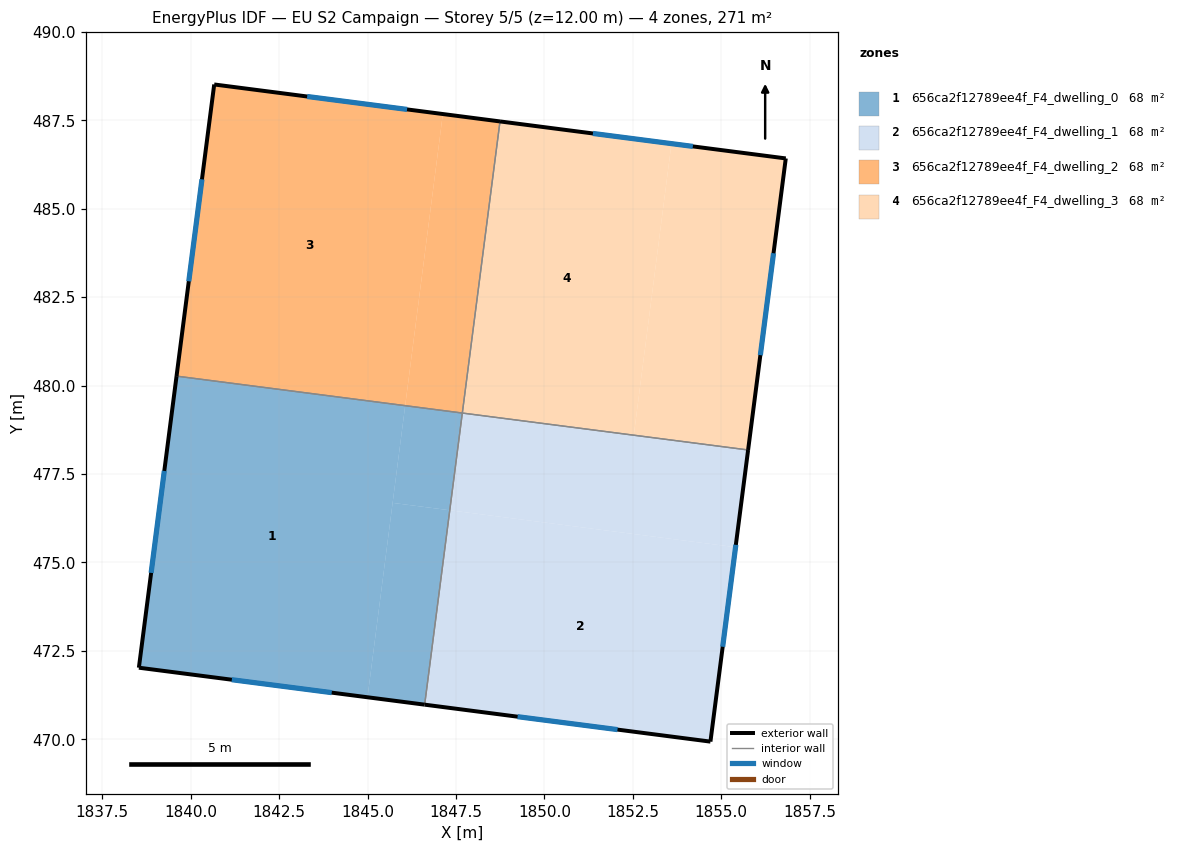
=== STOREY PLAN SPEC (per zone: floor XY polygon, exterior-wall plan segments, windows/doors) ===
zone 1: 656ca2f12789ee4f_F4_dwelling_0  (67.7 m²)
  floor: (1846.06, 479.43) (1845.00, 471.19) (1838.54, 472.03) (1839.60, 480.27)
  floor: (1847.33, 476.48) (1846.62, 470.98) (1845.00, 471.19) (1845.71, 476.68)
  floor: (1847.68, 479.22) (1847.33, 476.48) (1845.71, 476.68) (1846.06, 479.43)
  exterior wall: (1838.54, 472.03) – (1846.62, 470.98)  [8.1 m]
    window: (1841.16, 471.69) – (1843.99, 471.32)  [3.0 m²]
  exterior wall: (1839.60, 480.27) – (1838.54, 472.03)  [8.3 m]
    window: (1839.25, 477.59) – (1838.88, 474.71)  [3.0 m²]
  interior walls: 2
zone 2: 656ca2f12789ee4f_F4_dwelling_1  (67.7 m²)
  floor: (1855.41, 475.43) (1854.70, 469.93) (1846.62, 470.98) (1847.33, 476.48)
  floor: (1855.76, 478.18) (1855.41, 475.43) (1847.33, 476.48) (1847.68, 479.22)
  exterior wall: (1854.70, 469.93) – (1855.76, 478.18)  [8.3 m]
    window: (1855.04, 472.62) – (1855.41, 475.50)  [3.0 m²]
  exterior wall: (1846.62, 470.98) – (1854.70, 469.93)  [8.1 m]
    window: (1849.24, 470.64) – (1852.07, 470.27)  [3.0 m²]
  interior walls: 2
zone 3: 656ca2f12789ee4f_F4_dwelling_2  (67.7 m²)
  floor: (1847.13, 487.68) (1846.06, 479.43) (1839.60, 480.27) (1840.67, 488.51)
  floor: (1848.75, 487.47) (1847.68, 479.22) (1846.07, 479.43) (1847.13, 487.68)
  exterior wall: (1840.67, 488.51) – (1839.60, 480.27)  [8.3 m]
    window: (1840.32, 485.83) – (1839.95, 482.95)  [3.0 m²]
  exterior wall: (1848.75, 487.47) – (1840.67, 488.51)  [8.1 m]
    window: (1846.12, 487.81) – (1843.29, 488.18)  [3.0 m²]
  interior walls: 2
zone 4: 656ca2f12789ee4f_F4_dwelling_3  (67.7 m²)
  floor: (1856.83, 486.42) (1855.76, 478.18) (1852.53, 478.60) (1853.59, 486.84)
  floor: (1853.59, 486.84) (1852.53, 478.60) (1847.68, 479.22) (1848.75, 487.47)
  exterior wall: (1856.83, 486.42) – (1848.75, 487.47)  [8.1 m]
    window: (1854.20, 486.76) – (1851.37, 487.13)  [3.0 m²]
  exterior wall: (1855.76, 478.18) – (1856.83, 486.42)  [8.3 m]
    window: (1856.11, 480.86) – (1856.48, 483.74)  [3.0 m²]
  interior walls: 2

=== DERIVED (storey summary) ===
Building: EU S2 Campaign
Storey: 5 of 5  (floor level z = 12.00 m)
Storey gross floor area: 270.9 m²
Zones on this storey: 4
  - 656ca2f12789ee4f_F4_dwelling_0: floor 67.7 m²; exterior wall 16.5 m (49.4 m²); 2 window(s) 6.0 m²; WWR 12.2%
  - 656ca2f12789ee4f_F4_dwelling_1: floor 67.7 m²; exterior wall 16.5 m (49.4 m²); 2 window(s) 6.0 m²; WWR 12.2%
  - 656ca2f12789ee4f_F4_dwelling_2: floor 67.7 m²; exterior wall 16.5 m (49.4 m²); 2 window(s) 6.0 m²; WWR 12.2%
  - 656ca2f12789ee4f_F4_dwelling_3: floor 67.7 m²; exterior wall 16.5 m (49.4 m²); 2 window(s) 6.0 m²; WWR 12.2%
Zone adjacency (shared interzone walls):
  - 656ca2f12789ee4f_F4_dwelling_0 ↔ 656ca2f12789ee4f_F4_dwelling_1
  - 656ca2f12789ee4f_F4_dwelling_0 ↔ 656ca2f12789ee4f_F4_dwelling_2
  - 656ca2f12789ee4f_F4_dwelling_1 ↔ 656ca2f12789ee4f_F4_dwelling_3
  - 656ca2f12789ee4f_F4_dwelling_2 ↔ 656ca2f12789ee4f_F4_dwelling_3